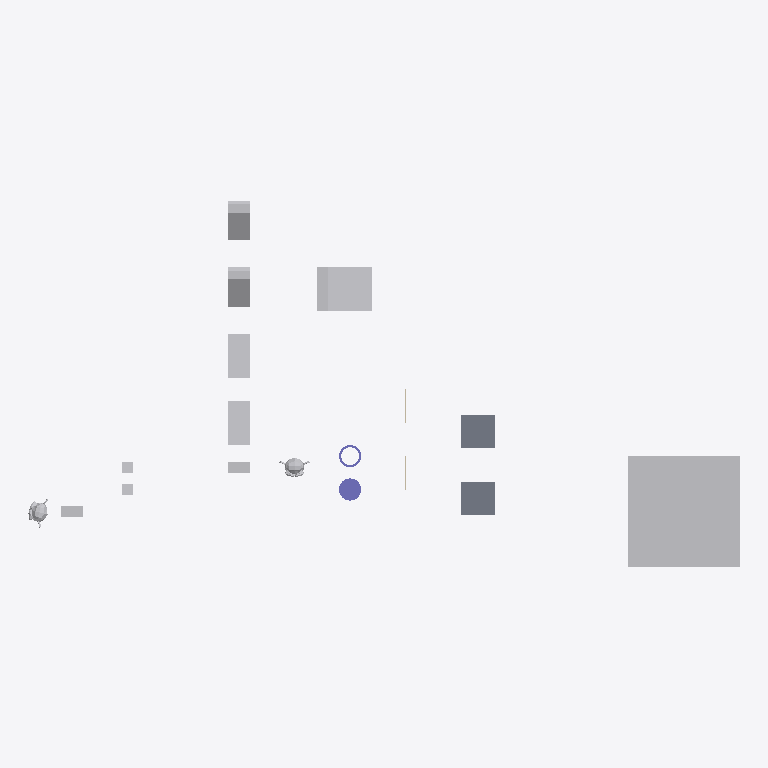
Plan cut of the same IFC building model at storey 'My Storey' (level 0.00 m, cut at 1.40 m), seen from above with north up, elements coloured by IFC class: 12 other elements (light grey), 2 slabs (grey), 2 columns (violet), 2 walls (beige). Cut surfaces are drawn darker.
Extent 63.9 m × 33.0 m × 10.0 m (x, y, z). Storeys (1): My Storey at 0.00 m. Elements (18): 9 IfcFan, 2 IfcColumn, 2 IfcEngine, 2 IfcSlab, 2 IfcWall, 1 IfcCoil.

HEADER;
FILE_DESCRIPTION(('ViewDefinition[DesignTransferView]'),'2;1');
FILE_NAME('SuzanneA_NotInFrontOf_CuboidA_146cm.ifc','2026-11-08T13:24:52+01:00',(''),(''),'IfcOpenShell 0.8.6-alpha260414','Bonsai 0.8.6-alpha260414-9246be7','Nobody');
FILE_SCHEMA(('IFC4'));
ENDSEC;
DATA;
#1=IFCPROJECT('0bu1f74cf2BOa_d4KOeg9L',$,'My Project',$,$,$,$,(#10,#22),#5);
#27=IFCSITE('1JSDvGMyn0jv2ZzufjRyFZ',$,'My Site',$,$,#50,$,$,$,$,$,$,$,$);
#33=IFCBUILDING('1mIqF3isXFmOck8pHEyBuN',$,'My Building',$,$,#56,$,$,$,$,$,$);
#39=IFCBUILDINGSTOREY('0GU64Mixj8re66d3Lvi$bf',$,'My Storey',$,$,#62,$,$,$,$);
#66942=IFCFAN('0ukEI1qhb499zhybH5cWnu',$,'BigCubeA',$,$,#67604,#66952,$,.CENTRIFUGALFORWARDCURVED.);
#67336=IFCCOIL('0ziw4R_Qn1mvqBs9HU$it9',$,'UshapeA',$,$,#67644,#67362,$,.DXCOOLINGCOIL.);
#1595=IFCSLAB('3KqBXozbX2fvj6IwlxIZLC',$,'SlabA',$,$,#67774,#1610,$,$);
#66920=IFCSLAB('3G8w3Y$LLAmh2O9AVcz8Bi',$,'SlabB',$,$,#67117,#66931,$,$);
#67140=IFCFAN('3bPlMlDQn4Ax9waXehly6T',$,'FallenCuboidA',$,$,#67197,#67146,$,.CENTRIFUGALFORWARDCURVED.);
#67156=IFCFAN('3iMkuJoN52cRguZWjxpp6M',$,'FallenCuboidB',$,$,#67176,#67162,$,.CENTRIFUGALFORWARDCURVED.);
#67198=IFCFAN('1OZw_Xt$z0JBuO1e8a$LYR',$,'45CuboidA',$,$,#67564,#67204,$,.CENTRIFUGALFORWARDCURVED.);
#67177=IFCFAN('3psZXlNj13dxYbWK4hPBgH',$,'45CuboidB',$,$,#67380,#67183,$,.CENTRIFUGALFORWARDCURVED.);
#67292=IFCCOLUMN('0qvvHMToP9qg5ie_iaTMnF',$,'CylinderA',$,$,#67754,#67330,$,.COLUMN.);
#1714=IFCENGINE('0HYl9heWP4EBB70E0t$o5T',$,'SuzanneB',$,$,#67814,#1738,$,.INTERNALCOMBUSTION.);
#576=IFCENGINE('0p86vX$TfF_xBPUY_4GHXF',$,'SuzanneA',$,$,#67844,#1553,$,.INTERNALCOMBUSTION.);
#66853=IFCFAN('2fe3JVOdD88wjcZgoS2Sl4',$,'CuboidA',$,$,#67839,#66863,$,.CENTRIFUGALFORWARDCURVED.);
#67484=IFCFAN('0ROhAAhUz0497aX1FsagXv',$,'CuboidB',$,$,#67769,#67490,$,.CENTRIFUGALFORWARDCURVED.);
#67214=IFCCOLUMN('0EtCeuXZf9T9d2lNp9tsGx',$,'HollowCylinderA',$,$,#67829,#67286,$,.COLUMN.);
#2765=IFCFAN('3SYf$H801Cw9s7tjB_posc',$,'CubeB',$,$,#67629,#2781,$,.CENTRIFUGALFORWARDCURVED.);
#2787=IFCFAN('0FsnxVQcv6U9Or9sItIXN$',$,'CubeA',$,$,#67674,#2793,$,.CENTRIFUGALFORWARDCURVED.);
#1670=IFCWALL('1cTYBjqlH7eh2eIbseGuXN',$,'WallA',$,$,#67122,#1677,$,$);
#66890=IFCWALL('3Nva4bJwT0N9kqGt83QJ8a',$,'WallB',$,$,#67127,#66901,$,$);
ENDSEC;
